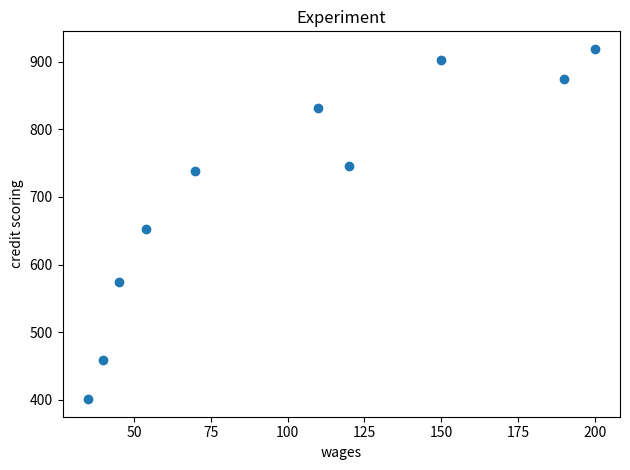

Write Python code to recreate this figure.
# Даны значения величины заработной платы заемщиков банка (zp) и значения их поведенческого кредитного скоринга (ks):
# zp = [35, 45, 190, 200, 40, 70, 54, 150, 120, 110], ks = [401, 574, 874, 919, 459, 739, 653, 902, 746, 832].
# Найдите ковариацию этих двух величин с помощью элементарных действий, а затем с помощью функции cov из numpy 
# Полученные значения должны быть равны. Найдите коэффициент корреляции Пирсона 
# с помощью ковариации и среднеквадратичных отклоненийдвух признаков,
# а затем с использованием функций из библиотек numpy и pandas.

import scipy.stats as stats
import numpy as np
import matplotlib.pyplot as plt

zp = np.array([35, 45, 190, 200, 40, 70, 54, 150, 120, 110])
ks = np.array([401, 574, 874, 919, 459, 739, 653, 902, 746, 832])

cov = np.mean(zp*ks) - np.mean(zp) * np.mean(ks) #Ковариация в ручную

print(f'Ковариация в ручную: {cov}')
print(f'Ковариация смещенная: {np.cov(zp,ks,ddof= 0)}') #Смещенная ковариация

pirson = cov / np.std(zp, ddof= 0) * np.std(ks, ddof= 0) #коэффециент Пирсона
print(f'Коэффециент Пирсона: {pirson}')

print(f'Линейная зависимость и сила зависимости: {np.corrcoef(zp,ks)}') # Линейная зависимость есть, и она сильная

x = np.mean(zp)
t_x = stats.t.ppf(0.95,9)
sigma_x = np.std(zp,ddof=0)
n_x = np.sqrt(len(zp))
print(f' Доверительный интервал у среднего значения заработной платы: {x - t_x * sigma_x / n_x, x + t_x * sigma_x / n_x}')

y = np.mean(ks)
t_y = stats.t.ppf(0.95,9)
sigma_y = np.std(ks,ddof=0)
n_y = np.sqrt(len(ks))
print(f' Доверительный интервал у среднего значения кредитного скоринга: {y - t_y * sigma_y / n_y, y + t_y * sigma_y / n_y}')

plt.scatter(zp, ks)
plt.title('Experiment')
plt.xlabel('wages')
plt.ylabel('credit scoring')
plt.tight_layout()
plt.show()
#  по графику можно сделать вывод, что чем больше заработная плата, тем больше значение кредитного скоринга


